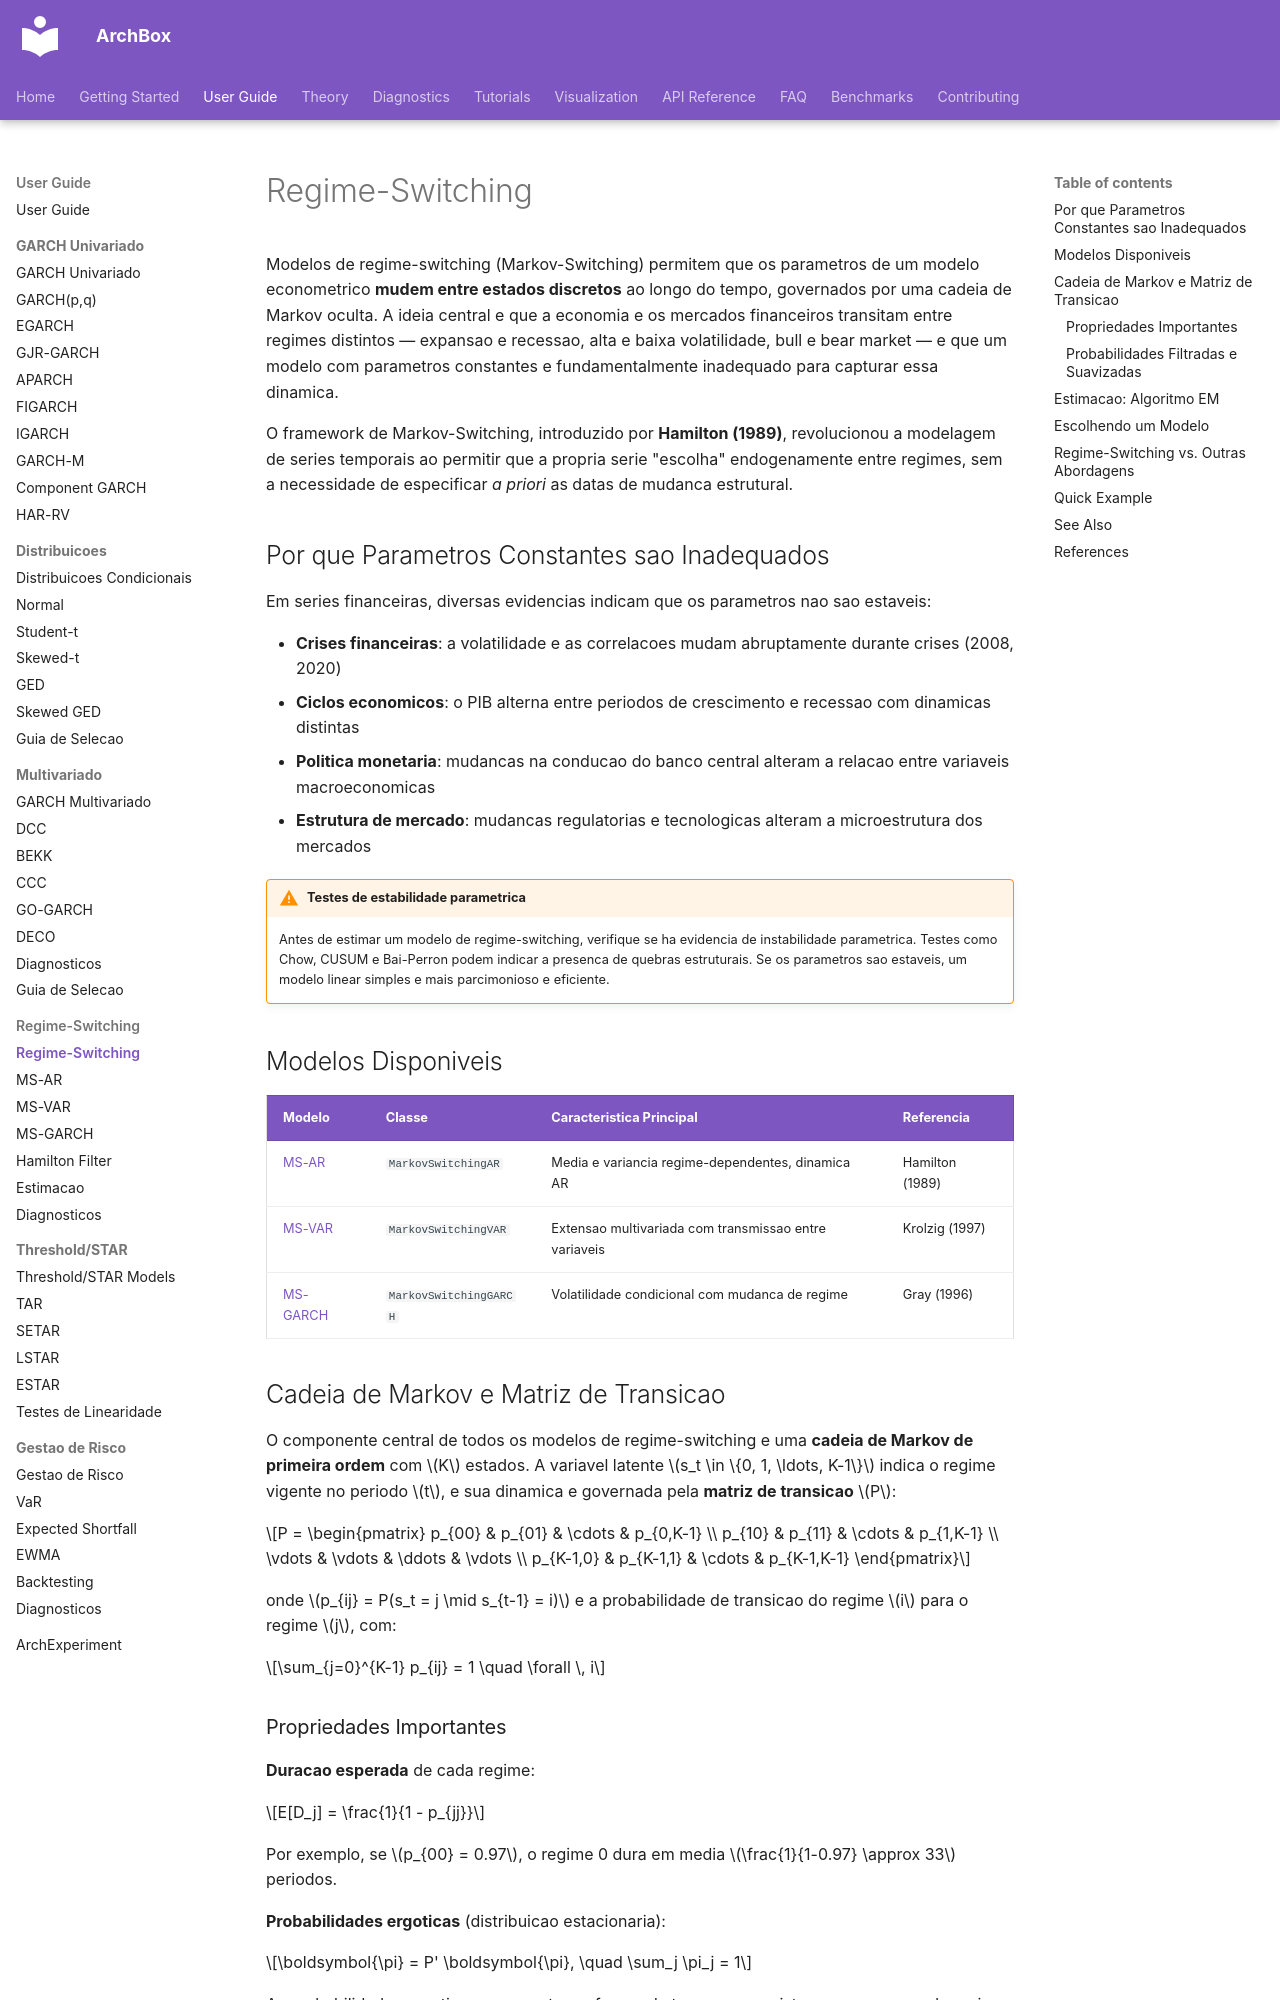

repository: ArchBox-GARCH-Models/archbox · page: user-guide/regime-switching/index.html · generator: mkdocs

---
title: Regime-Switching
description: "Modelos Markov-Switching para mudancas de regime em series financeiras — MS-AR, MS-VAR e MS-GARCH."
---

# Regime-Switching

Modelos de regime-switching (Markov-Switching) permitem que os parametros de um modelo econometrico **mudem entre estados discretos** ao longo do tempo, governados por uma cadeia de Markov oculta. A ideia central e que a economia e os mercados financeiros transitam entre regimes distintos — expansao e recessao, alta e baixa volatilidade, bull e bear market — e que um modelo com parametros constantes e fundamentalmente inadequado para capturar essa dinamica.

O framework de Markov-Switching, introduzido por **Hamilton (1989)**, revolucionou a modelagem de series temporais ao permitir que a propria serie "escolha" endogenamente entre regimes, sem a necessidade de especificar *a priori* as datas de mudanca estrutural.

## Por que Parametros Constantes sao Inadequados

Em series financeiras, diversas evidencias indicam que os parametros nao sao estaveis:

- **Crises financeiras**: a volatilidade e as correlacoes mudam abruptamente durante crises (2008, 2020)
- **Ciclos economicos**: o PIB alterna entre periodos de crescimento e recessao com dinamicas distintas
- **Politica monetaria**: mudancas na conducao do banco central alteram a relacao entre variaveis macroeconomicas
- **Estrutura de mercado**: mudancas regulatorias e tecnologicas alteram a microestrutura dos mercados

!!! warning "Testes de estabilidade parametrica"
    Antes de estimar um modelo de regime-switching, verifique se ha evidencia de instabilidade parametrica. Testes como Chow, CUSUM e Bai-Perron podem indicar a presenca de quebras estruturais. Se os parametros sao estaveis, um modelo linear simples e mais parcimonioso e eficiente.

## Modelos Disponiveis

| Modelo | Classe | Caracteristica Principal | Referencia |
|--------|--------|-------------------------|------------|
| [MS-AR](ms-ar.md) | `MarkovSwitchingAR` | Media e variancia regime-dependentes, dinamica AR | Hamilton (1989) |
| [MS-VAR](ms-var.md) | `MarkovSwitchingVAR` | Extensao multivariada com transmissao entre variaveis | Krolzig (1997) |
| [MS-GARCH](ms-garch.md) | `MarkovSwitchingGARCH` | Volatilidade condicional com mudanca de regime | Gray (1996) |

## Cadeia de Markov e Matriz de Transicao

O componente central de todos os modelos de regime-switching e uma **cadeia de Markov de primeira ordem** com $K$ estados. A variavel latente $s_t \in \{0, 1, \ldots, K-1\}$ indica o regime vigente no periodo $t$, e sua dinamica e governada pela **matriz de transicao** $P$:

$$P = \begin{pmatrix} p_{00} & p_{01} & \cdots & p_{0,K-1} \\ p_{10} & p_{11} & \cdots & p_{1,K-1} \\ \vdots & \vdots & \ddots & \vdots \\ p_{K-1,0} & p_{K-1,1} & \cdots & p_{K-1,K-1} \end{pmatrix}$$

onde $p_{ij} = P(s_t = j \mid s_{t-1} = i)$ e a probabilidade de transicao do regime $i$ para o regime $j$, com:

$$\sum_{j=0}^{K-1} p_{ij} = 1 \quad \forall \, i$$
